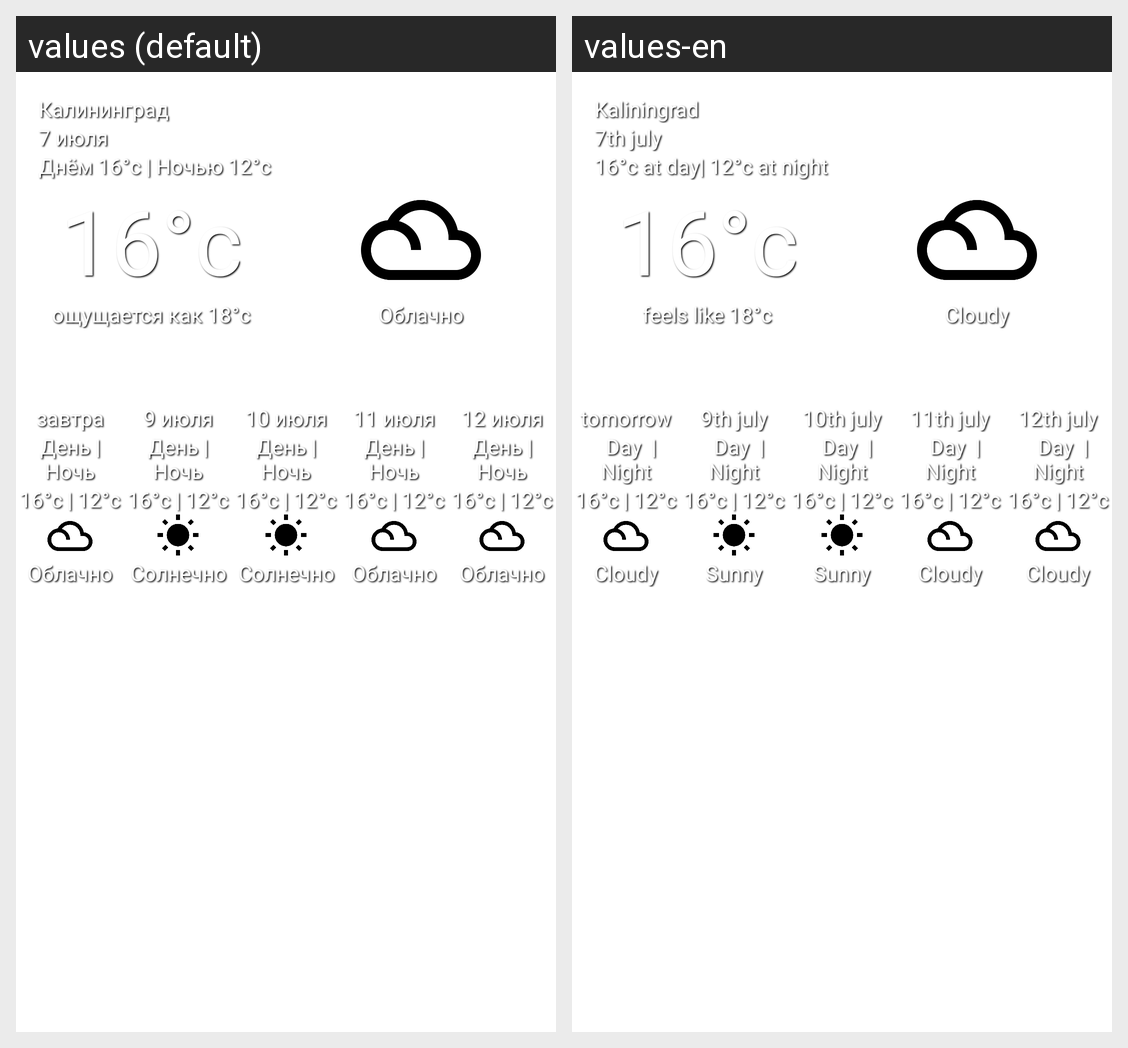

The same Android screen rendered under two of its app's locales, left to right. List the strings drawn on it with the default value and each locale's translation.
Android screen res/layout/activity_main.xml rendered under 2 locales, left to right: values (default), values-en. Device: Nexus 5 (rendered at 1080×1920; each locale shown at half size, 540×960, under a caption strip naming it); theme AppTheme.
Strings drawn on this screen, with the default value and each locale's value (text and hints the layout hard-codes, and strings that could not be matched under every locale, appear in the picture but are not listed):

city
  values: Калининград
  values-en: Kaliningrad

date
  values: 7 июля
  values-en: 7th july

day_night
  values: Днём 16°c | Ночью 12°c
  values-en: 16°c at day| 12°c at night

cur_temp
  values: 16°c
  values-en: 16°c

feel_temp
  values: ощущается как 18°с
  values-en: feels like 18°с

weather_type
  values: Облачно
  values-en: Cloudy

tomorrow
  values: завтра
  values-en: tomorrow

future_day_night
  values: День | Ночь
  values-en:   Day  | Night

tomorrow_day_night
  values: 16°с | 12°c
  values-en: 16°с | 12°c

tomorrow_weath_type
  values: Облачно
  values-en: Cloudy

third_day
  values: 9 июля
  values-en: 9th july

third_day_day_night
  values: 16°с | 12°c
  values-en: 16°с | 12°c

third_day_weath_type
  values: Солнечно
  values-en: Sunny

fourth_day
  values: 10 июля
  values-en: 10th july

fourth_day_day_night
  values: 16°с | 12°c
  values-en: 16°с | 12°c

fourth_day_weath_type
  values: Солнечно
  values-en: Sunny

fifth_day
  values: 11 июля
  values-en: 11th july

fifth_day_day_night
  values: 16°с | 12°c
  values-en: 16°с | 12°c

fifth_day_weath_type
  values: Облачно
  values-en: Cloudy

sixth_day
  values: 12 июля
  values-en: 12th july

sixth_day_day_night
  values: 16°с | 12°c
  values-en: 16°с | 12°c

sixth_day_weath_type
  values: Облачно
  values-en: Cloudy
